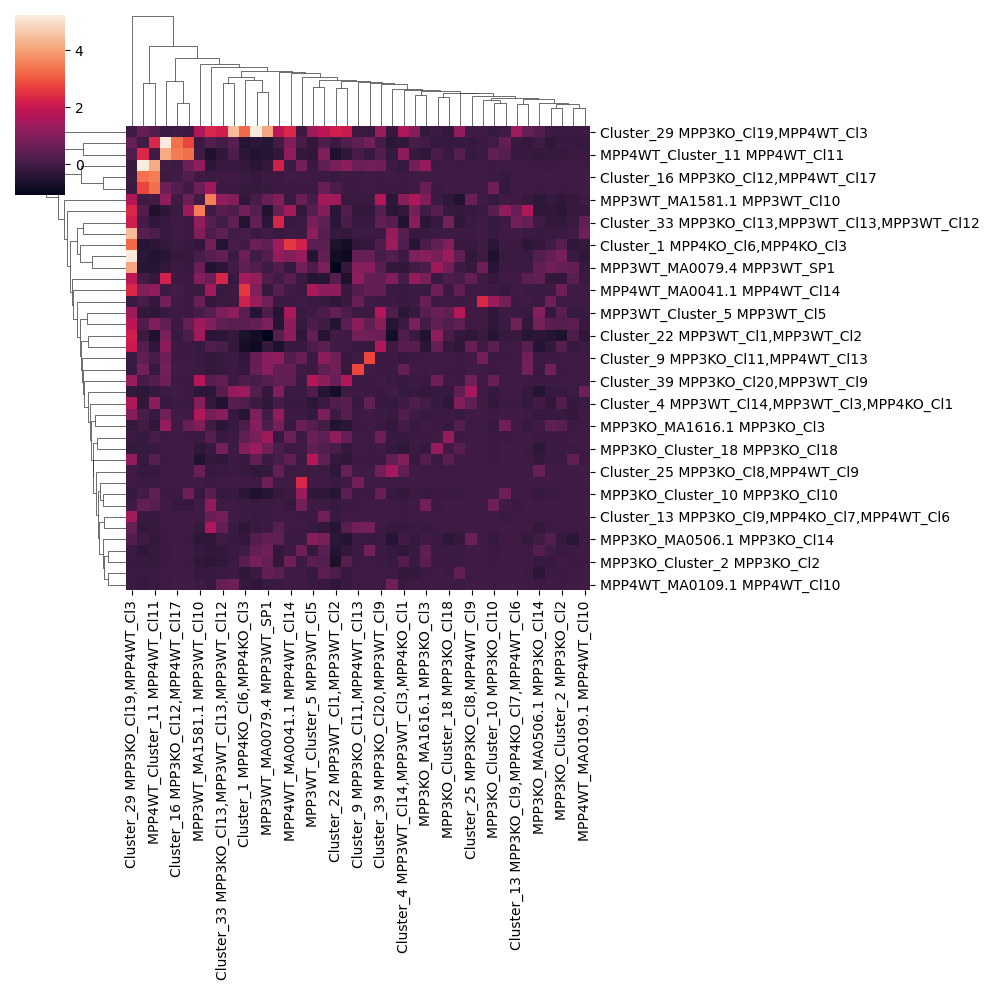

Values plotted in this chart, from the file beside it:
	Cluster_14 MPP3KO_Cl6,MPP4WT_Cl22	Cluster_3 MPP3KO_Cl21,MPP4KO_Cl2	Cluster_30 MPP3KO_Cl22,MPP3KO_Cl16,MPP3K…	Cluster_13 MPP3KO_Cl9,MPP4KO_Cl7,MPP4WT_…	MPP3KO_Cluster_18 MPP3KO_Cl18	Cluster_9 MPP3KO_Cl11,MPP4WT_Cl13	MPP3KO_Cluster_10 MPP3KO_Cl10	Cluster_25 MPP3KO_Cl8,MPP4WT_Cl9	Cluster_23 MPP3KO_Cl1,MPP4WT_Cl12	Cluster_33 MPP3KO_Cl13,MPP3WT_Cl13,MPP3W…	Cluster_26 MPP3KO_Cl5,MPP3KO_Cl4,MPP4WT_…	Cluster_39 MPP3KO_Cl20,MPP3WT_Cl9	MPP3KO_MA1536.1 MPP3KO_Cl17	MPP3KO_MA0506.1 MPP3KO_Cl14	Cluster_16 MPP3KO_Cl12,MPP4WT_Cl17	MPP3KO_MA0067.1 MPP3KO_Cl23	Cluster_12 MPP3KO_Cl7,MPP4WT_Cl21,MPP4WT…	MPP3KO_MA1616.1 MPP3KO_Cl3	Cluster_29 MPP3KO_Cl19,MPP4WT_Cl3	MPP3KO_Cluster_2 MPP3KO_Cl2	Cluster_4 MPP3WT_Cl14,MPP3WT_Cl3,MPP4KO_…	Cluster_5 MPP3WT_Cl8,MPP4KO_Cl4	Cluster_22 MPP3WT_Cl1,MPP3WT_Cl2
Cluster_14 MPP3KO_Cl6,MPP4WT_Cl22	0.0	-0.01539	-0.04756	-0.01074	-0.005508	0.8109	-0.01461	-0.01253	-0.1066	-0.04474	-0.01477	-0.03331	-0.00557	-0.01711	-0.03696	-0.009095	-0.02406	-0.02406	-0.0278	-0.02209	-0.04227	-0.02179	-0.1076
Cluster_3 MPP3KO_Cl21,MPP4KO_Cl2	-0.01539	0.0	-0.0625	-0.0253	0.3633	-0.05274	-0.102	-0.04436	-0.1913	-0.2531	-0.1196	-0.04899	-0.1325	-0.2056	-0.03203	0.4843	-0.0417	0.2795	1.231	-0.1146	1.013	0.1227	-0.2313
Cluster_30 MPP3KO_Cl22,MPP3KO_Cl16,MPP3K…	-0.04756	-0.0625	0.0	-0.02189	1.269	-0.04359	-0.06981	-0.03317	-0.1885	-0.1615	-0.07343	0.7102	-0.05576	-0.1138	-0.03675	-0.02059	-0.07583	-0.08253	-0.08628	-0.08645	-0.1401	-0.1328	1.184
Cluster_13 MPP3KO_Cl9,MPP4KO_Cl7,MPP4WT_…	-0.01074	-0.0253	-0.02189	0.0	-0.0156	-0.008223	-0.02755	-0.02309	-0.1279	0.7743	-0.02651	-0.02894	-0.02081	-0.02426	-0.02505	-0.004671	-0.0331	-0.02994	1.457	-0.02865	-0.05034	-0.02994	-0.1397
MPP3KO_Cluster_18 MPP3KO_Cl18	-0.005508	0.3633	1.269	-0.0156	0.0	-0.04775	-0.1006	-0.0421	-0.18	0.7894	-0.08039	-0.04492	-0.08964	-0.3293	-0.01652	-0.08253	-0.01989	-0.1477	-0.2014	-0.06041	-0.3167	0.1707	0.08565
Cluster_9 MPP3KO_Cl11,MPP4WT_Cl13	0.8109	-0.05274	-0.04359	-0.008223	-0.04775	0.0	-0.0589	-0.02311	0.4935	-0.1372	-0.0661	-0.07118	-0.05566	-0.1083	-0.06676	-0.028	-0.08158	-0.08897	-0.1031	-0.06854	-0.1483	1.166	0.738
MPP3KO_Cluster_10 MPP3KO_Cl10	-0.01461	-0.102	-0.06981	-0.02755	-0.1006	-0.0589	0.0	-0.04405	0.02688	-0.1793	-0.1023	0.6418	-0.07535	-0.1839	-0.05205	-0.03713	0.7008	-0.1273	-0.1277	-0.09364	-0.2354	-0.2022	-0.4243
Cluster_25 MPP3KO_Cl8,MPP4WT_Cl9	-0.01253	-0.04436	-0.03317	-0.02309	-0.0421	-0.02311	-0.04405	0.0	-0.1719	-0.1054	-0.03035	0.7514	-0.04743	0.6075	-0.01422	-0.02708	-0.0255	-0.0631	-0.04314	-0.04596	0.4947	0.5236	-0.2786
Cluster_23 MPP3KO_Cl1,MPP4WT_Cl12	-0.1066	-0.1913	-0.1885	-0.1279	-0.18	0.4935	0.02688	-0.1719	0.0	0.05242	-0.2734	0.0699	0.1386	-0.0396	3.362	-0.124	2.787	0.01555	0.5548	-0.1349	-0.2482	0.02998	-0.1115
Cluster_33 MPP3KO_Cl13,MPP3WT_Cl13,MPP3W…	-0.04474	-0.2531	-0.1615	0.7743	0.7894	-0.1372	-0.1793	-0.1054	0.05242	0.0	-0.232	0.5053	1.07	-0.04615	-0.04649	-0.1149	-0.08787	-0.3616	2.169	-0.2617	-0.52	2.311	-0.3771
Cluster_26 MPP3KO_Cl5,MPP3KO_Cl4,MPP4WT_…	-0.01477	-0.1196	-0.07343	-0.02651	-0.08039	-0.0661	-0.1023	-0.03035	-0.2734	-0.232	0.0	-0.07597	-0.1226	0.2818	-0.02323	-0.0551	-0.04135	0.4699	-0.1116	-0.1271	-0.2649	-0.2301	-0.4579
Cluster_39 MPP3KO_Cl20,MPP3WT_Cl9	-0.03331	-0.04899	0.7102	-0.02894	-0.04492	-0.07118	0.6418	0.7514	0.0699	0.5053	-0.07597	0.0	-0.07648	-0.09331	-0.05049	-0.02943	-0.06008	-0.1084	1.324	-0.07648	-0.1664	0.4488	0.6332
MPP3KO_MA1536.1 MPP3KO_Cl17	-0.00557	-0.1325	-0.05576	-0.02081	-0.08964	-0.05566	-0.07535	-0.04743	0.1386	1.07	-0.1226	-0.07648	0.0	-0.186	-0.0156	-0.1979	-0.03879	-0.1448	1.062	-0.125	0.2352	1.283	-0.07976
MPP3KO_MA0506.1 MPP3KO_Cl14	-0.01711	-0.2056	-0.1138	-0.02426	-0.3293	-0.1083	-0.1839	0.6075	-0.0396	-0.04615	0.2818	-0.09331	-0.186	0.0	-0.03543	-0.3471	-0.05243	-0.005756	0.2915	-0.1719	0.007771	0.4851	-0.3626
Cluster_16 MPP3KO_Cl12,MPP4WT_Cl17	-0.03696	-0.03203	-0.03675	-0.02505	-0.01652	-0.06676	-0.05205	-0.01422	3.362	-0.04649	-0.02323	-0.05049	-0.0156	-0.03543	0.0	-0.007346	0.2489	-0.02787	-0.03979	-0.03037	-0.06823	-0.04818	-0.1334
MPP3KO_MA0067.1 MPP3KO_Cl23	-0.009095	0.4843	-0.02059	-0.004671	-0.08253	-0.028	-0.03713	-0.02708	-0.124	-0.1149	-0.0551	-0.02943	-0.1979	-0.3471	-0.007346	0.0	-0.01253	-0.09485	-0.113	-0.05797	-0.2002	0.3511	0.1919
Cluster_12 MPP3KO_Cl7,MPP4WT_Cl21,MPP4WT…	-0.02406	-0.0417	-0.07583	-0.0331	-0.01989	-0.08158	0.7008	-0.0255	2.787	-0.08787	-0.04135	-0.06008	-0.03879	-0.05243	0.2489	-0.01253	0.0	0.6347	-0.07695	-0.05603	-0.1036	-0.085	0.1695
MPP3KO_MA1616.1 MPP3KO_Cl3	-0.02406	0.2795	-0.08253	-0.02994	-0.1477	-0.08897	-0.1273	-0.0631	0.01555	-0.3616	0.4699	-0.1084	-0.1448	-0.005756	-0.02787	-0.09485	0.6347	0.0	-0.2073	0.3737	0.0422	0.8394	-0.5256
Cluster_29 MPP3KO_Cl19,MPP4WT_Cl3	-0.0278	1.231	-0.08628	1.457	-0.2014	-0.1031	-0.1277	-0.04314	0.5548	2.169	-0.1116	1.324	1.062	0.2915	-0.03979	-0.113	-0.07695	-0.2073	0.0	-0.1439	1.673	1.861	2.182
MPP3KO_Cluster_2 MPP3KO_Cl2	-0.02209	-0.1146	-0.08645	-0.02865	-0.06041	-0.06854	-0.09364	-0.04596	-0.1349	-0.2617	-0.1271	-0.07648	-0.125	-0.1719	-0.03037	-0.05797	-0.05603	0.3737	-0.1439	0.0	0.2767	-0.2377	-0.6105
Cluster_4 MPP3WT_Cl14,MPP3WT_Cl3,MPP4KO_…	-0.04227	1.013	-0.1401	-0.05034	-0.3167	-0.1483	-0.2354	0.4947	-0.2482	-0.52	-0.2649	-0.1664	0.2352	0.007771	-0.06823	-0.2002	-0.1036	0.0422	1.673	0.2767	0.0	0.07609	0.225
Cluster_5 MPP3WT_Cl8,MPP4KO_Cl4	-0.02179	0.1227	-0.1328	-0.02994	0.1707	1.166	-0.2022	0.5236	0.02998	2.311	-0.2301	0.4488	1.283	0.4851	-0.04818	0.3511	-0.085	0.8394	1.861	-0.2377	0.07609	0.0	0.3293
Cluster_22 MPP3WT_Cl1,MPP3WT_Cl2	-0.1076	-0.2313	1.184	-0.1397	0.08565	0.738	-0.4243	-0.2786	-0.1115	-0.3771	-0.4579	0.6332	-0.07976	-0.3626	-0.1334	0.1919	0.1695	-0.5256	2.182	-0.6105	0.225	0.3293	0.0
MPP3WT_MA0739.1 MPP3WT_Cl7	-0.01625	0.5098	-0.1438	-0.02972	-0.1902	-0.0696	-0.154	1.472	-0.3272	0.3359	-0.1871	-0.1055	-0.1415	-0.4664	-0.03558	-0.09583	-0.04947	-0.2283	-0.2143	-0.1317	-0.1949	0.9423	-0.7571
Cluster_7 MPP3WT_Cl4,MPP4KO_Cl5,MPP4KO_C…	-0.08762	0.4815	0.8197	-0.1269	1.371	0.5819	-0.5446	-0.2617	-0.3399	0.4969	0.5153	0.07762	0.9341	0.2775	-0.1618	-0.1282	-0.2186	1.056	5.232	0.8291	-0.05158	1.246	-0.7894
MPP3WT_Cluster_5 MPP3WT_Cl5	-0.02894	1.77	0.614	-0.05262	0.4473	-0.1008	-0.2501	-0.07428	-0.2545	0.8613	-0.2038	1.738	-0.1961	1.064	-0.08013	-0.1889	-0.0965	0.3178	1.378	0.3626	-0.3424	-0.4537	0.5078
MPP3WT_MA0513.1 MPP3WT_Cl6	-0.04474	-0.2856	0.5608	-0.04582	-0.2193	-0.1537	0.4219	0.578	0.2921	0.1458	-0.2343	1.675	0.335	-0.4558	-0.06592	-0.1627	-0.09593	-0.3847	2.074	0.2988	0.3622	-0.6093	-0.04674
MPP3WT_MA1581.1 MPP3WT_Cl10	-0.01771	-0.5179	-0.114	-0.03126	-0.3036	-0.1246	-0.1642	0.6351	-0.08081	1.246	-0.1933	1.726	1.643	-0.3351	-0.03498	-0.1563	0.6609	0.9704	1.668	-0.2737	1.06	0.9689	1.429
MPP3WT_Cluster_11 MPP3WT_Cl11	-0.03494	0.4829	0.4535	0.7381	0.2492	1.125	-0.31	-0.09317	0.2053	0.4523	0.3579	1.111	0.8811	0.8408	-0.05219	0.4341	0.5939	0.04087	1.877	0.2866	-0.1015	-0.4348	-0.4687
Cluster_1 MPP4KO_Cl6,MPP4KO_Cl3	-0.03869	-0.1612	0.5131	-0.08485	1.013	-0.2485	-0.36	-0.1696	-0.4446	-0.4912	-0.0131	0.2117	-0.4269	-0.2367	-0.108	-0.3062	-0.1494	0.1573	3.246	0.3517	0.2455	1.474	-0.5954
MPP4WT_Cluster_5 MPP4WT_Cl5	-0.02961	-0.01136	-0.06342	-0.117	-0.00888	-0.05504	0.7065	-0.02594	0.5005	-0.06251	-0.02368	-0.04527	-0.03049	-0.02447	-0.1697	-0.007275	-0.1754	0.7591	-0.04068	-0.02651	-0.06743	-0.0255	-0.1495
MPP4WT_MA0041.1 MPP4WT_Cl14	-0.04801	0.4802	0.6585	-0.01609	-0.05077	0.287	-0.08123	-0.0496	0.9685	-0.139	-0.08338	0.473	-0.05382	-0.1111	0.0391	-0.02629	-0.07269	-0.1298	2.327	0.671	-0.1319	0.3811	1.141
MPP4WT_MA0850.1 MPP4WT_Cl15	-0.0156	-0.07018	-0.03727	-0.01569	-0.05865	2.803	-0.05687	-0.02	0.7829	-0.1272	0.7274	-0.06906	-0.04165	-0.1436	-0.0293	-0.02162	-0.03484	-0.08641	-0.1228	-0.05632	0.5141	0.5417	0.7433
MPP4WT_MA0109.1 MPP4WT_Cl10	-0.0009694	-0.05167	-0.03407	-0.006461	-0.02943	-0.03583	-0.04359	-0.01887	-0.1942	0.5169	-0.04075	-0.04611	-0.03864	-0.07533	-0.01505	-0.02	-0.01989	-0.06251	-0.07592	-0.0877	-0.1047	-0.1118	-0.2783
Cluster_18 MPP4WT_Cl19,MPP4WT_Cl18	2.339	-0.09135	-0.08076	-0.07712	-0.03304	0.5804	1.375	-0.03955	0.08433	-0.1081	0.6666	-0.05801	-0.04849	-0.1075	-0.04302	-0.03163	-0.08454	0.6075	-0.07841	-0.06417	-0.1266	-0.1171	-0.2775
MPP4WT_Cluster_11 MPP4WT_Cl11	-0.0841	0.2994	0.1189	-0.1515	-0.1312	0.1051	0.4518	-0.1534	2.339	-0.2703	-0.1689	0.279	-0.1675	-0.2096	3.513	-0.1051	3.317	-0.2956	0.2403	-0.2178	1.158	-0.2252	-0.5493
MPP4WT_MA0676.1 MPP4WT_Cl8	-0.01422	-0.06598	-0.05813	-0.03008	-0.03623	0.6461	-0.06204	-0.0352	5.247	-0.1678	-0.06524	0.6711	0.7508	-0.08436	-0.06261	-0.04565	0.7162	1.286	-0.1083	-0.09005	-0.1864	2.211	0.843
MPP4WT_MA0687.1 MPP4WT_Cl1	-0.09778	-0.1973	0.3351	0.6312	-0.155	-0.2432	0.3624	-0.1508	0.2805	0.3745	-0.2575	0.3456	0.7968	-0.3158	-0.1194	-0.143	1.43	-0.01818	2.346	-0.3548	-0.2017	0.6389	-0.3624
MPP4WT_Cluster_16 MPP4WT_Cl16	-0.01589	-0.09436	-0.0589	-0.01244	-0.06958	-0.06697	-0.1294	-0.05399	0.3684	0.4505	-0.107	-0.09497	-0.1475	-0.1357	-0.03232	-0.03803	-0.06897	-0.1438	4.465	-0.1192	0.3704	-0.1608	-0.1975
MPP4WT_MA1585.1 MPP4WT_Cl2	-0.01159	-0.07377	-0.03609	-0.02459	-0.05535	0.7643	-0.05526	-0.0421	-0.2168	0.534	-0.08821	-0.07527	-0.08117	-0.2016	-0.03733	-0.06469	-0.04168	-0.1254	0.5693	-0.08464	-0.196	0.3767	-0.4204
MPP4WT_MA0079.4 MPP4WT_SP1	0.7165	-0.07378	1.392	-0.1056	0.7547	1.08	-0.4119	-0.2164	-0.424	-0.3601	0.6804	0.3031	-0.02125	0.511	-0.0952	0.5226	-0.1349	0.1664	4.13	0.5609	-0.2706	0.2329	-1.087
